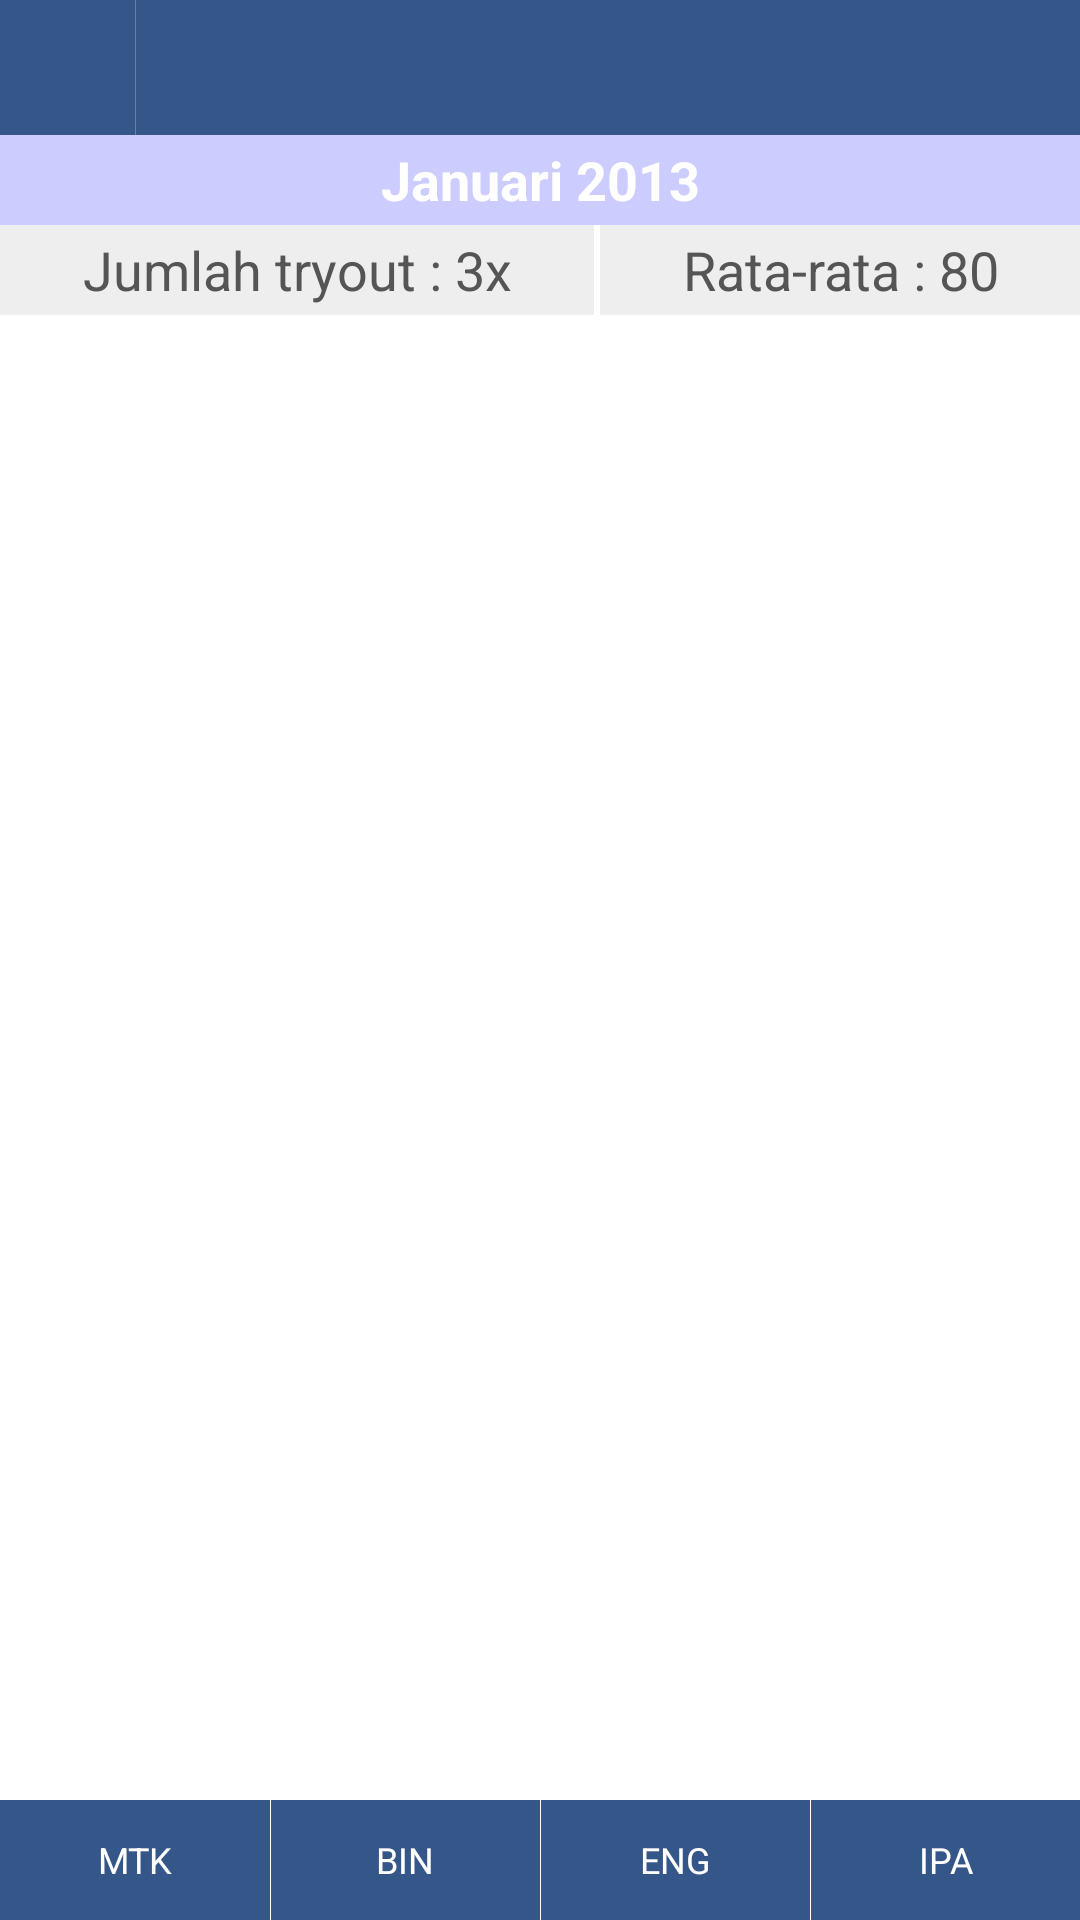

Here is an Android app screen rendered from its layout file. Give the layout XML and the strings, colors and styles it references.
<!-- AndroidManifest.xml: application theme Theme.D1 -->
<!-- res/layout/statistic.xml -->
<?xml version="1.0" encoding="utf-8"?>
<RelativeLayout xmlns:android="http://schemas.android.com/apk/res/android"
    android:orientation="vertical"
    android:layout_width="fill_parent"
    android:layout_height="wrap_content"
    
    >
    <LinearLayout 
        android:id="@+id/statistik_header"
        style="@style/TitleBar">
        <ImageButton style="@style/TitleBarAction"
            android:contentDescription="@string/description_home"
            android:src="@drawable/title_home"
            android:onClick="onClickHome" />

        <ImageView style="@style/TitleBarSeparator" />
        <TextView style="@style/TitleBarText" />
    </LinearLayout>       
    
    <TextView
        android:layout_below="@id/statistik_header"  
        android:id="@+id/statistik_bulan"
	    android:layout_width="fill_parent" 
	    android:layout_height="30dp" 
	    android:gravity="center"
	    android:textColor="#FFF"
	    android:textStyle="bold"
	    android:textSize="18sp"
	    android:background="#CCF"
	    android:text="Januari 2013"
    />
    
    <LinearLayout 
        android:layout_below="@id/statistik_bulan"  
        android:id="@+id/statistik_header_mapel"
	    android:layout_width="fill_parent" 
	    android:layout_height="30dp" 
	    android:orientation="horizontal"
        ><TextView
	        android:id="@+id/statistik_kali"
		    android:layout_width="wrap_content" 
		    android:layout_height="fill_parent" 
		    android:textColor="#555"
		    android:gravity="center"
		    android:textSize="18sp"
		    android:layout_weight="6"
			android:background="#EEE"
			android:layout_marginRight="1dp"
		    android:text="Jumlah tryout : 3x"
	    /><TextView
	        android:id="@+id/statistik_rata"
		    android:layout_width="wrap_content" 
		    android:layout_height="fill_parent" 
		    android:textColor="#555"
		    android:textSize="18sp"
		    android:gravity="center"
		    android:layout_weight="6"
			android:layout_marginLeft="1dp"
			android:background="#EEE"
		    android:text="Rata-rata : 80"
	    />
    </LinearLayout>
	<LinearLayout android:layout_below="@id/statistik_header_mapel" android:id="@+id/statistik_chart_mtk" android:orientation="horizontal"
		android:layout_width="fill_parent" android:layout_height="wrap_content" android:layout_weight="1" android:visibility="invisible" 
		android:layout_marginBottom="30dp"/>
	<LinearLayout android:layout_below="@id/statistik_header_mapel" android:id="@+id/statistik_chart_bin" android:orientation="horizontal"
		android:layout_width="fill_parent" android:layout_height="wrap_content" android:layout_weight="1" android:visibility="invisible" 
		android:layout_marginBottom="30dp"/>
	<LinearLayout android:layout_below="@id/statistik_header_mapel" android:id="@+id/statistik_chart_big" android:orientation="horizontal"
		android:layout_width="fill_parent" android:layout_height="wrap_content" android:layout_weight="1" android:visibility="invisible" 
		android:layout_marginBottom="30dp"/>
	<LinearLayout android:layout_below="@id/statistik_header_mapel" android:id="@+id/statistik_chart_ipa" android:orientation="horizontal"
		android:layout_width="fill_parent" android:layout_height="wrap_content" android:layout_weight="1" android:visibility="invisible" 
		android:layout_marginBottom="30dp"/>
	
	<include android:id="@+id/report_footer" android:layout_height="wrap_content"
      	layout="@layout/footer_report" android:layout_width="fill_parent"
      	android:layout_centerHorizontal="true" android:layout_alignParentBottom="true"
        android:visibility="visible" />
	
</RelativeLayout>
<!-- res/layout/footer_report.xml (included above) -->
<?xml version="1.0" encoding="utf-8"?>
<LinearLayout xmlns:android="http://schemas.android.com/apk/res/android"
    android:layout_width="match_parent"
    android:layout_height="wrap_content"
    android:orientation="horizontal"
     >
    	<Button android:id="@+id/report_btnmtk" style="@style/ReportFooterText"
    	    android:text="MTK"
    	    android:textColor="@android:color/white"
            android:background="@drawable/report_mapel_button"/>
    	<ImageView style="@style/TitleBarSeparator" />
        <Button android:id="@+id/report_btnbin" style="@style/ReportFooterText"
    	    android:text="BIN"
    	    android:textColor="@android:color/white"
            android:background="@drawable/report_mapel_button"/>
        <ImageView style="@style/TitleBarSeparator" />
        <Button android:id="@+id/report_btnbig" style="@style/ReportFooterText"
    	    android:text="ENG"
    	    android:textColor="@android:color/white"
            android:background="@drawable/report_mapel_button"/>
        <ImageView style="@style/TitleBarSeparator" />
        <Button android:id="@+id/report_btnipa" style="@style/ReportFooterText"
    	    android:text="IPA"
    	    android:textColor="@android:color/white"
            android:background="@drawable/report_mapel_button"/>

</LinearLayout>
<!-- resources referenced by this layout -->
<resources>
  <!-- drawable report_mapel_button (drawable) -->
  <?xml version="1.0" encoding="utf-8"?>
  <selector xmlns:android="http://schemas.android.com/apk/res/android">
      <item android:state_pressed="true" android:state_focused="true">
          <color android:color="#00F" />
      </item>
      <item android:state_pressed="false" android:state_focused="true">
          <color android:color="#F00" />
      </item>
      <item android:state_pressed="true" android:state_focused="false">
          <color android:color="#FFF" />
      </item>
      <item android:state_pressed="false" android:state_focused="false">
          <color android:color="#ff355689" />
      </item>
  </selector>
  <string name="description_home">Home</string>
  <style name="ReportFooterText">
          <item name="android:textSize">12sp</item>
          <item name="android:gravity">center</item>
          <item name="android:layout_weight">1</item>
          <item name="android:layout_width">fill_parent</item>
          <item name="android:layout_height">40dp</item>
          <item name="android:textColor">#111</item>
      </style>
  <style name="TitleBar">
          <item name="android:id">@id/title_container</item>
          <item name="android:layout_width">fill_parent</item>
          <item name="android:layout_height">@dimen/title_height</item>
          <item name="android:orientation">horizontal</item>
          <item name="android:background">@color/title_background</item>
      </style>
  <style name="TitleBarAction">
          <item name="android:layout_width">@dimen/title_height</item>
          <item name="android:layout_height">fill_parent</item>
          
          <item name="android:background">@drawable/title_button</item>
      </style>
  <style name="TitleBarSeparator">
          <item name="android:layout_width">1px</item>
          <item name="android:layout_height">fill_parent</item>
          <item name="android:background">@color/title_separator</item>
      </style>
  <style name="TitleBarText">
          <item name="android:id">@id/title_text</item>
          <item name="android:layout_width">0dp</item>
          <item name="android:layout_height">fill_parent</item>
          <item name="android:layout_weight">1</item>
          <item name="android:gravity">center_vertical</item>
          <item name="android:textSize">@dimen/text_size_medium</item>
          <item name="android:paddingLeft">12dip</item>
          <item name="android:paddingRight">12dip</item>
          <item name="android:textStyle">bold</item>
          <item name="android:textColor">@color/title_text</item>
          <item name="android:singleLine">true</item>
          <item name="android:ellipsize">end</item>
      </style>
  <style name="Theme.D1" parent="android:style/Theme.Light">
          <item name="android:windowNoTitle">true</item>
          <item name="android:windowContentOverlay">@null</item>
      </style>
  <dimen name="title_height">45dip</dimen>
  <color name="title_background">#ff355689</color>
  <color name="title_separator">#40ffffff</color>
  <dimen name="text_size_medium">18sp</dimen>
  <color name="title_text">#ffffffff</color>
</resources>
